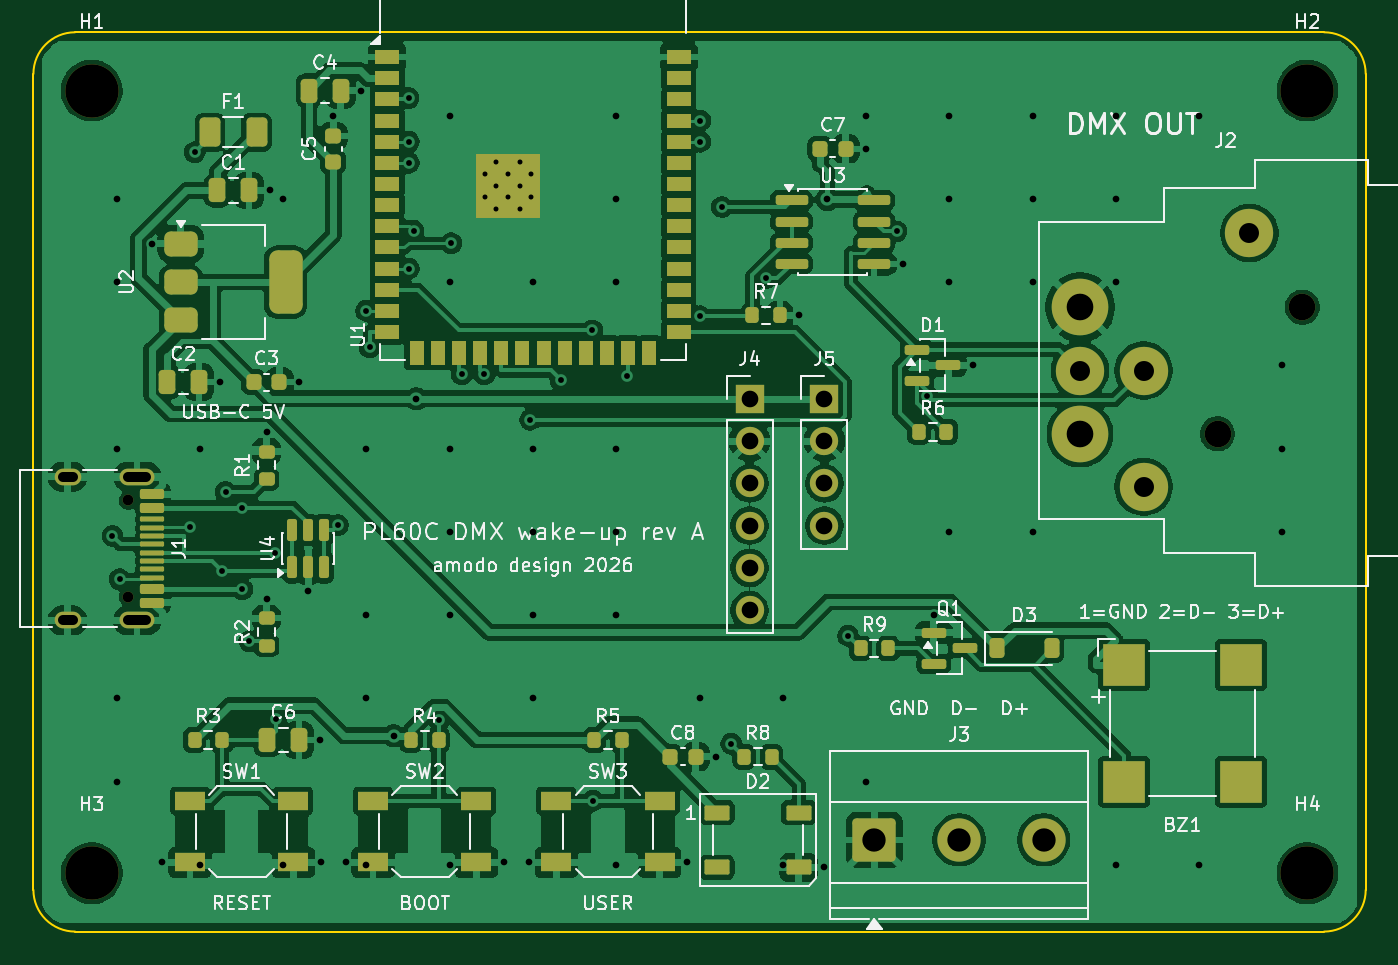
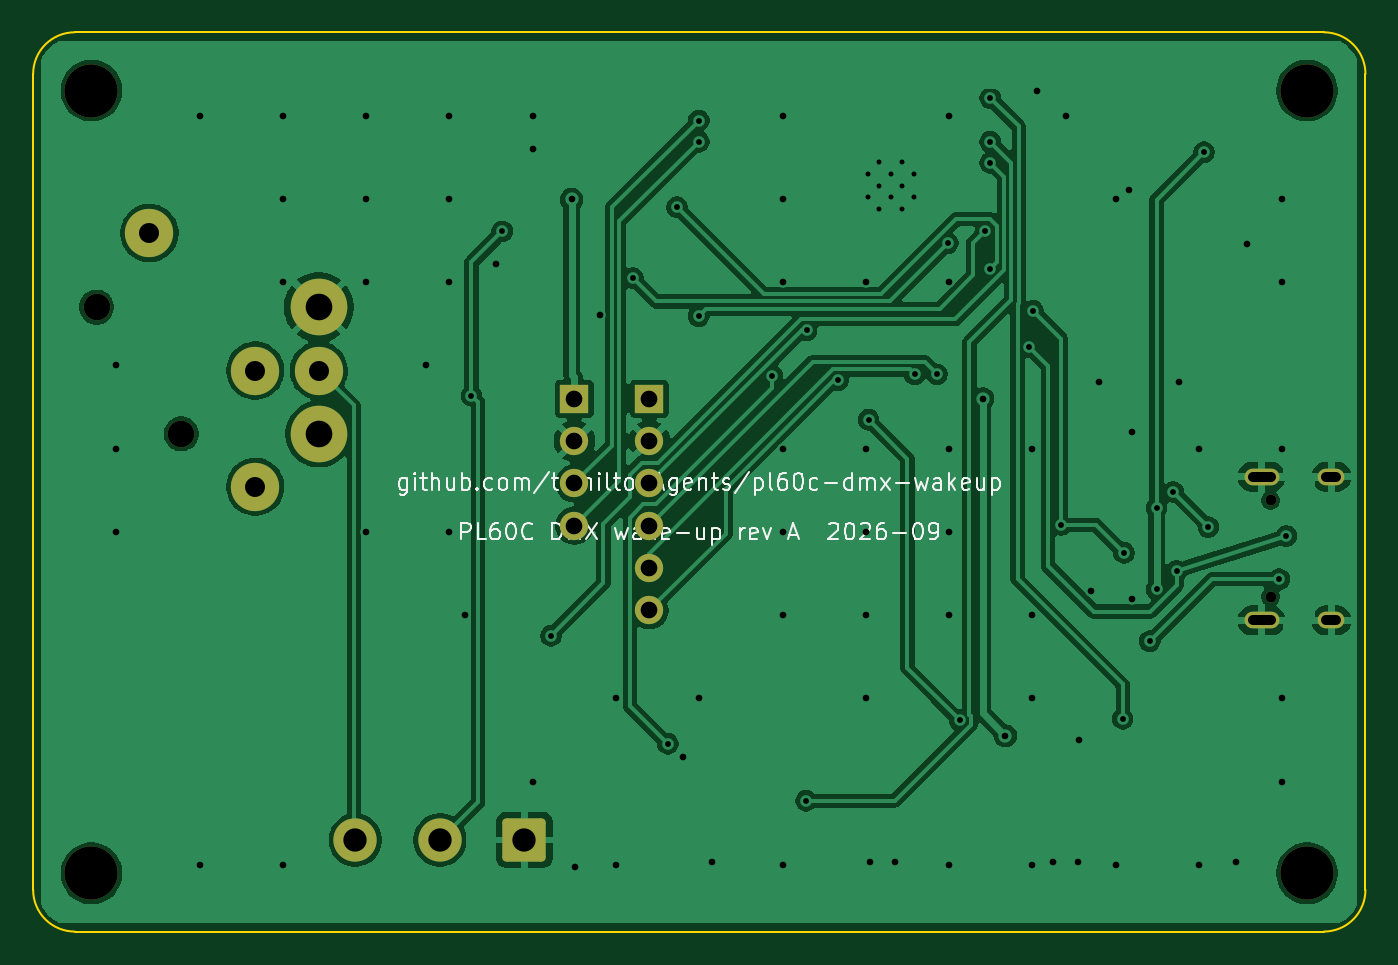
Circuit board: 11 layer files. Board 80.0 x 54.0 mm.
- bottom_copper: pl60c_dmx-B_Cu.gbl (104994 bytes)
- bottom_mask: pl60c_dmx-B_Mask.gbs (2186 bytes)
- paste: pl60c_dmx-B_Paste.gbp (490 bytes)
- bottom_silk: pl60c_dmx-B_Silkscreen.gbo (33036 bytes)
- outline: pl60c_dmx-Edge_Cuts.gm1 (944 bytes)
- top_copper: pl60c_dmx-F_Cu.gtl (210466 bytes)
- top_mask: pl60c_dmx-F_Mask.gts (7695 bytes)
- paste: pl60c_dmx-F_Paste.gtp (6419 bytes)
- top_silk: pl60c_dmx-F_Silkscreen.gto (93653 bytes)
- drill: pl60c_dmx-NPTH.drl (551 bytes)
- drill: pl60c_dmx-PTH.drl (2789 bytes)

=== bottom_copper: pl60c_dmx-B_Cu.gbl (104994 bytes, source omitted) ===
=== bottom_mask: pl60c_dmx-B_Mask.gbs (2186 bytes, source withheld) ===
=== paste: pl60c_dmx-B_Paste.gbp ===
G04 #@! TF.GenerationSoftware,KiCad,Pcbnew,10.0.4*
G04 #@! TF.CreationDate,2026-09-02T13:22:23+01:00*
G04 #@! TF.ProjectId,pl60c_dmx,706c3630-635f-4646-9d78-2e6b69636164,rev?*
G04 #@! TF.SameCoordinates,Original*
G04 #@! TF.FileFunction,Paste,Bot*
G04 #@! TF.FilePolarity,Positive*
%FSLAX46Y46*%
G04 Gerber Fmt 4.6, Leading zero omitted, Abs format (unit mm)*
G04 Created by KiCad (PCBNEW 10.0.4) date 2026-09-02 13:22:23*
%MOMM*%
%LPD*%
G01*
G04 APERTURE LIST*
G04 APERTURE END LIST*
M02*

=== bottom_silk: pl60c_dmx-B_Silkscreen.gbo (33036 bytes, source omitted) ===
=== outline: pl60c_dmx-Edge_Cuts.gm1 ===
G04 #@! TF.GenerationSoftware,KiCad,Pcbnew,10.0.4*
G04 #@! TF.CreationDate,2026-09-02T13:22:23+01:00*
G04 #@! TF.ProjectId,pl60c_dmx,706c3630-635f-4646-9d78-2e6b69636164,rev?*
G04 #@! TF.SameCoordinates,Original*
G04 #@! TF.FileFunction,Profile,NP*
%FSLAX46Y46*%
G04 Gerber Fmt 4.6, Leading zero omitted, Abs format (unit mm)*
G04 Created by KiCad (PCBNEW 10.0.4) date 2026-09-02 13:22:23*
%MOMM*%
%LPD*%
G01*
G04 APERTURE LIST*
G04 #@! TA.AperFunction,Profile*
%ADD10C,0.100000*%
G04 #@! TD*
G04 APERTURE END LIST*
D10*
X0Y-2500000D02*
G75*
G02*
X2499999Y0I2500000J0D01*
G01*
X0Y-51500000D02*
X0Y-2500000D01*
X2500000Y0D02*
X77500000Y0D01*
X2500000Y-54000000D02*
G75*
G02*
X0Y-51500000I0J2500000D01*
G01*
X77500000Y0D02*
G75*
G02*
X80000000Y-2500000I0J-2500000D01*
G01*
X77500000Y-54000000D02*
X2500000Y-54000000D01*
X80000000Y-2500000D02*
X80000000Y-51500000D01*
X80000000Y-51500000D02*
G75*
G02*
X77500000Y-54000000I-2500000J0D01*
G01*
M02*

=== top_copper: pl60c_dmx-F_Cu.gtl (210466 bytes, source omitted) ===
=== top_mask: pl60c_dmx-F_Mask.gts (7695 bytes, source omitted) ===
=== paste: pl60c_dmx-F_Paste.gtp (6419 bytes, source omitted) ===
=== top_silk: pl60c_dmx-F_Silkscreen.gto (93653 bytes, source omitted) ===
=== drill: pl60c_dmx-NPTH.drl ===
M48
; DRILL file KiCad 10.0.4 date 2026-09-02T13:22:23
; FORMAT={-:-/ absolute / metric / decimal}
; #@! TF.CreationDate,2026-09-02T13:22:23+01:00
; #@! TF.GenerationSoftware,Kicad,Pcbnew,10.0.4
; #@! TF.FileFunction,NonPlated,1,2,NPTH
FMAT,2
METRIC
; #@! TA.AperFunction,NonPlated,NPTH,ComponentDrill
T1C0.650
; #@! TA.AperFunction,NonPlated,NPTH,ComponentDrill
T2C1.600
; #@! TA.AperFunction,NonPlated,NPTH,ComponentDrill
T3C3.200
%
G90
G05
T1
X5.7Y-28.11
X5.7Y-33.89
T2
X71.11Y-24.12
X76.19Y-16.5
T3
X3.5Y-3.5
X3.5Y-50.5
X76.5Y-3.5
X76.5Y-50.5
M30

=== drill: pl60c_dmx-PTH.drl ===
M48
; DRILL file KiCad 10.0.4 date 2026-09-02T13:22:23
; FORMAT={-:-/ absolute / metric / decimal}
; #@! TF.CreationDate,2026-09-02T13:22:23+01:00
; #@! TF.GenerationSoftware,Kicad,Pcbnew,10.0.4
; #@! TF.FileFunction,Plated,1,2,PTH
FMAT,2
METRIC
; #@! TA.AperFunction,Plated,PTH,ComponentDrill
T1C0.300
; #@! TA.AperFunction,Plated,PTH,ViaDrill
T2C0.350
; #@! TA.AperFunction,Plated,PTH,ViaDrill
T3C0.400
; #@! TA.AperFunction,Plated,PTH,ComponentDrill
T4C0.600
; #@! TA.AperFunction,Plated,PTH,ComponentDrill
T5C1.000
; #@! TA.AperFunction,Plated,PTH,ComponentDrill
T6C1.200
; #@! TA.AperFunction,Plated,PTH,ComponentDrill
T7C1.400
; #@! TA.AperFunction,Plated,PTH,ComponentDrill
T8C1.600
%
G90
G05
T1
X27.1Y-8.51
X27.1Y-9.91
X27.8Y-7.81
X27.8Y-9.21
X27.8Y-10.61
X28.5Y-8.51
X28.5Y-9.91
X29.2Y-7.81
X29.2Y-9.21
X29.2Y-10.61
X29.9Y-8.51
X29.9Y-9.91
T2
X4.745Y-30.25
X5.174Y-32.844
X9.432Y-29.705
X9.69Y-7.203
X11.345Y-32.35
X11.535Y-27.603
X12.545Y-28.55
X12.545Y-33.45
X12.952Y-36.561
X14.504Y-31.261
X14.579Y-41.224
X18.29Y-29.588
X19.967Y-16.73
X20.193Y-18.92
X22.532Y-3.95
X22.533Y-6.57
X22.533Y-7.84
X22.533Y-14.19
X22.823Y-11.92
X24.367Y-41.312
X25.081Y-12.664
X25.722Y-20.54
X27.063Y-20.546
X29.833Y-23.27
X31.672Y-20.907
X33.561Y-17.899
X33.58Y-46.15
X35.621Y-20.63
X40.033Y-5.3
X40.033Y-6.57
X40.035Y-17.054
X41.338Y-10.491
X41.895Y-42.72
X43.984Y-14.754
X48.909Y-36.234
X51.829Y-11.952
X53.682Y-21.819
T3
X5.0Y-10.0
X5.0Y-15.0
X5.0Y-25.0
X5.0Y-40.0
X5.0Y-45.0
X7.1Y-12.7
X7.75Y-49.85
X10.0Y-25.0
X10.0Y-50.0
X11.2Y-21.0
X14.0Y-24.025
X14.0Y-34.025
X14.2Y-9.5
X15.0Y-10.0
X15.0Y-50.0
X15.975Y-21.0
X16.5Y-33.55
X17.2Y-42.5
X17.25Y-49.85
X18.0Y-5.025
X18.75Y-49.85
X19.7Y-3.5
X20.0Y-25.0
X20.0Y-35.0
X20.0Y-40.0
X20.0Y-50.0
X21.625Y-42.244
X22.982Y-22.005
X25.0Y-5.0
X25.0Y-15.0
X25.0Y-25.0
X25.0Y-30.0
X25.0Y-35.0
X25.0Y-50.0
X28.25Y-49.85
X29.75Y-49.85
X30.0Y-15.0
X30.0Y-25.0
X30.0Y-30.0
X30.0Y-35.0
X30.0Y-40.0
X35.0Y-5.0
X35.0Y-10.0
X35.0Y-15.0
X35.0Y-25.0
X35.0Y-30.0
X35.0Y-35.0
X35.0Y-50.0
X39.25Y-49.85
X40.0Y-40.0
X40.975Y-43.5
X45.0Y-40.0
X45.0Y-50.0
X45.975Y-17.0
X47.45Y-50.15
X47.667Y-10.029
X49.975Y-7.0
X50.0Y-5.0
X50.0Y-45.0
X52.2Y-13.905
X54.062Y-35.0
X55.0Y-5.0
X55.0Y-10.0
X55.0Y-15.0
X55.0Y-30.0
X56.425Y-20.0
X60.0Y-5.0
X60.0Y-10.0
X60.0Y-15.0
X60.0Y-30.0
X65.0Y-5.0
X65.0Y-10.0
X65.0Y-15.0
X65.0Y-50.0
X70.0Y-5.0
X70.0Y-50.0
X75.0Y-20.0
X75.0Y-25.0
X75.0Y-30.0
T5
X43.0Y-22.0
X43.0Y-24.54
X43.0Y-27.08
X43.0Y-29.62
X43.0Y-32.16
X43.0Y-34.7
X47.5Y-22.0
X47.5Y-24.54
X47.5Y-27.08
X47.5Y-29.62
T6
X62.85Y-20.31
X66.665Y-20.31
X66.665Y-27.29
X73.02Y-12.06
T7
X50.5Y-48.5
X55.58Y-48.5
X60.66Y-48.5
T8
X62.85Y-16.5
X62.85Y-24.12
T4
X2.35Y-26.68G85X1.75Y-26.68
G05
X2.35Y-35.32G85X1.75Y-35.32
G05
X6.78Y-26.68G85X5.68Y-26.68
G05
X6.78Y-35.32G85X5.68Y-35.32
G05
M30
